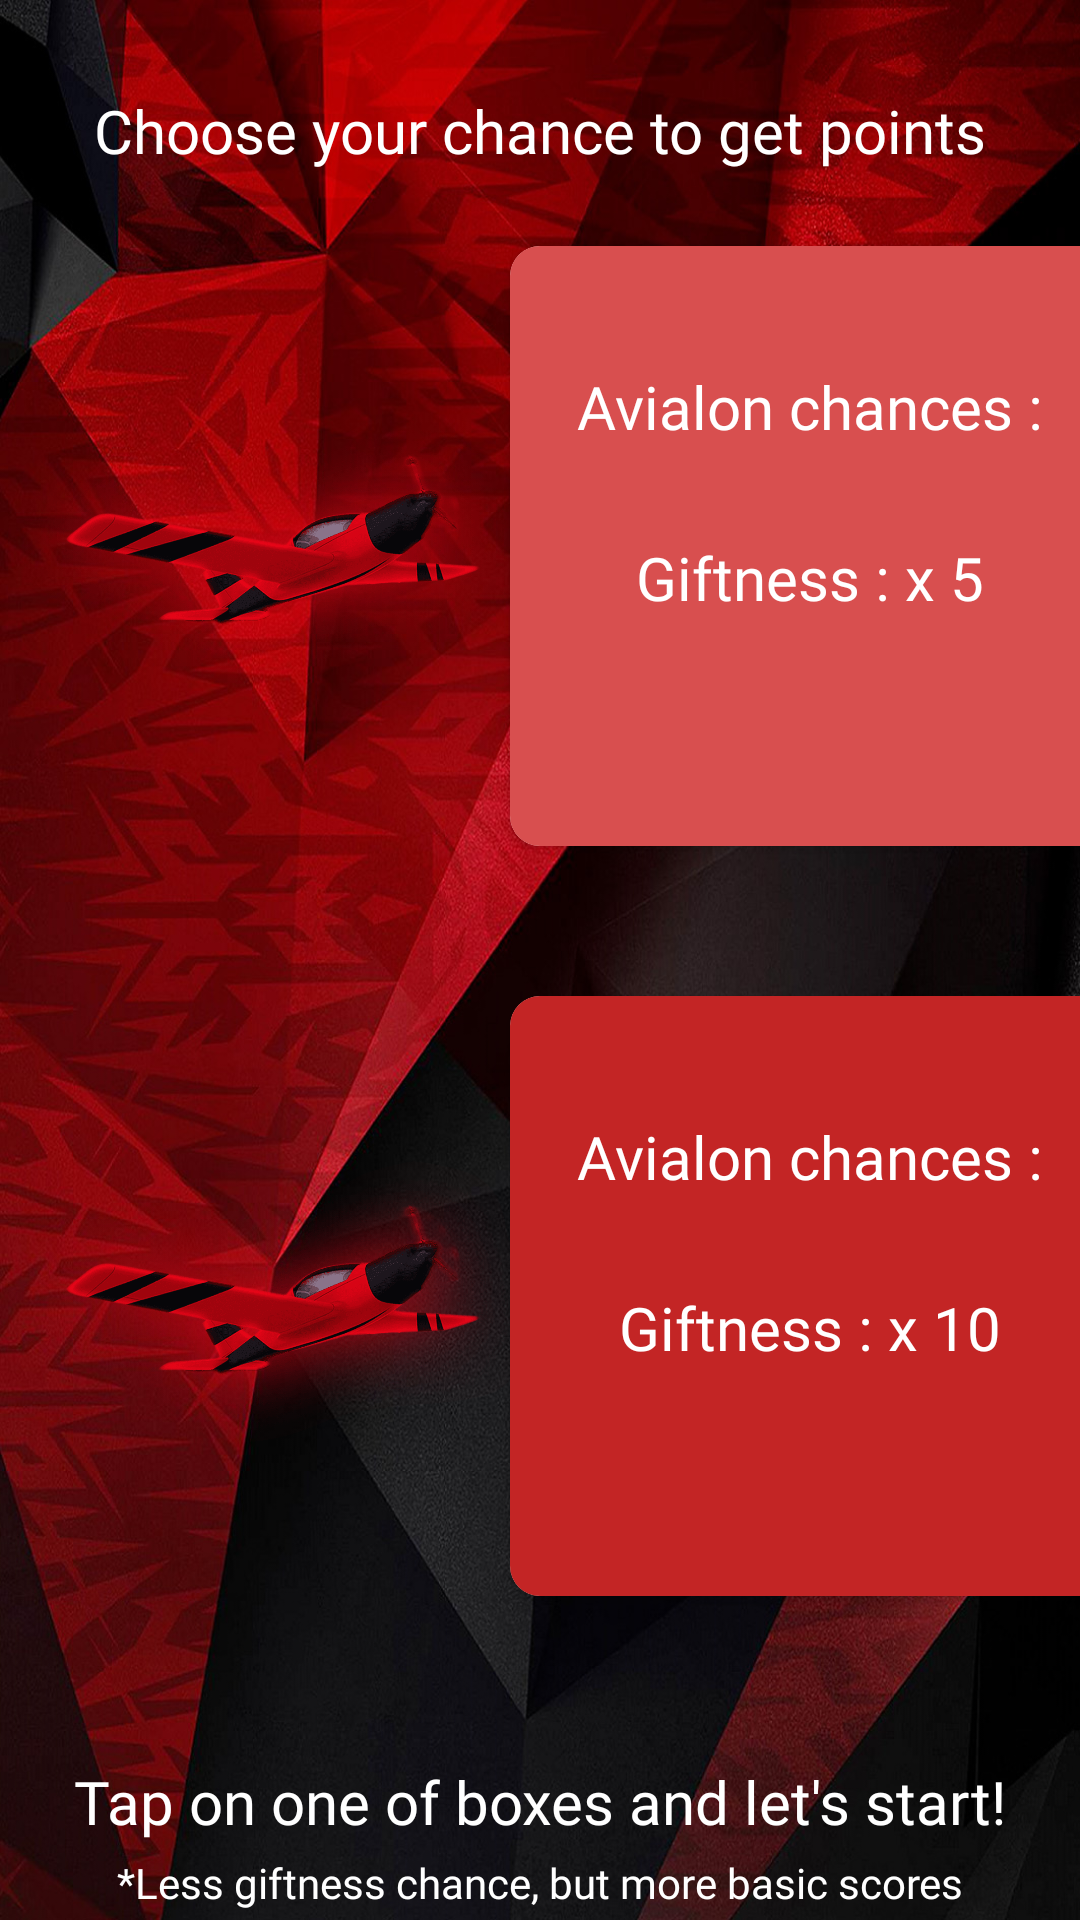

Here is an Android app screen rendered from its layout file. Give the layout XML and the strings, colors and styles it references.
<!-- AndroidManifest.xml: application theme Theme.Avion -->
<!-- res/layout/activity_loxiijxcuhycv.xml -->
<?xml version="1.0" encoding="utf-8"?>
<androidx.constraintlayout.widget.ConstraintLayout xmlns:android="http://schemas.android.com/apk/res/android"
    xmlns:app="http://schemas.android.com/apk/res-auto"
    xmlns:tools="http://schemas.android.com/tools"
    android:layout_width="match_parent"
    android:layout_height="match_parent"
    android:background="@drawable/bg_avialon"
    tools:context=".jghgn.Loxiijxcuhycv">

    <TextView
        android:id="@+id/textView"
        android:layout_width="wrap_content"
        android:layout_height="wrap_content"
        android:layout_marginTop="30dp"
        android:text="Choose your chance to get points"
        android:textSize="20sp"
        android:fontFamily="@font/avion_b"
        android:textColor="@color/white"
        app:layout_constraintEnd_toEndOf="parent"
        app:layout_constraintStart_toStartOf="parent"
        app:layout_constraintTop_toTopOf="parent" />

    <ImageView
        android:id="@+id/imageView"
        android:layout_width="180dp"
        android:layout_height="250dp"
        app:layout_constraintStart_toStartOf="parent"
        app:layout_constraintTop_toBottomOf="@+id/textView"
        app:srcCompat="@drawable/avialon_main" />

    <androidx.cardview.widget.CardView
        android:id="@+id/crd_1"
        android:layout_width="200dp"
        app:cardCornerRadius="10dp"
        android:layout_height="200dp"
        app:layout_constraintBottom_toBottomOf="@+id/imageView"
        app:layout_constraintEnd_toEndOf="parent"
        app:layout_constraintStart_toEndOf="@+id/imageView"
        app:layout_constraintTop_toTopOf="@+id/imageView" >

        <androidx.constraintlayout.widget.ConstraintLayout
            android:layout_width="match_parent"
            android:background="@color/prm_avion_bg_sec"
            android:layout_height="match_parent">

            <TextView
                android:id="@+id/textView2"
                android:layout_width="wrap_content"
                android:layout_height="wrap_content"
                android:layout_marginTop="40dp"
                android:fontFamily="@font/avion_b"
                android:text="Avialon chances :"
                android:textColor="@color/white"
                android:textSize="20sp"
                app:layout_constraintEnd_toEndOf="parent"
                app:layout_constraintStart_toStartOf="parent"
                app:layout_constraintTop_toTopOf="parent" />

            <TextView
                android:id="@+id/textView3"
                android:layout_width="wrap_content"
                android:layout_height="wrap_content"
                android:layout_marginTop="30dp"
                android:text="Giftness : x 5"
                android:textSize="20sp"
                android:fontFamily="@font/avion_b"
                android:textColor="@color/white"
                app:layout_constraintEnd_toEndOf="parent"
                app:layout_constraintStart_toStartOf="parent"
                app:layout_constraintTop_toBottomOf="@+id/textView2" />
        </androidx.constraintlayout.widget.ConstraintLayout>
    </androidx.cardview.widget.CardView>


    <ImageView
        android:id="@+id/imageView_2"
        android:layout_width="180dp"
        android:layout_height="250dp"
        app:layout_constraintStart_toStartOf="parent"
        app:layout_constraintTop_toBottomOf="@+id/imageView"
        app:srcCompat="@drawable/avialon_main" />

    <androidx.cardview.widget.CardView
        android:id="@+id/crd_sec"
        android:layout_width="200dp"
        android:layout_height="200dp"
        app:cardCornerRadius="10dp"
        app:layout_constraintBottom_toBottomOf="@+id/imageView_2"
        app:layout_constraintEnd_toEndOf="parent"
        app:layout_constraintStart_toEndOf="@+id/imageView"
        app:layout_constraintTop_toBottomOf="@+id/imageView">

        <androidx.constraintlayout.widget.ConstraintLayout
            android:layout_width="match_parent"
            android:layout_height="match_parent"
            android:background="@color/prm_avion_bg">

            <TextView
                android:id="@+id/textView5"
                android:layout_width="wrap_content"
                android:layout_height="wrap_content"
                android:layout_marginTop="40dp"
                android:fontFamily="@font/avion_b"
                android:text="Avialon chances :"
                android:textColor="@color/white"
                android:textSize="20sp"
                app:layout_constraintEnd_toEndOf="parent"
                app:layout_constraintStart_toStartOf="parent"
                app:layout_constraintTop_toTopOf="parent" />

            <TextView
                android:id="@+id/textView4"
                android:layout_width="wrap_content"
                android:layout_height="wrap_content"
                android:layout_marginTop="30dp"
                android:fontFamily="@font/avion_b"
                android:text="Giftness : x 10"
                android:textColor="@color/white"
                android:textSize="20sp"
                app:layout_constraintEnd_toEndOf="parent"
                app:layout_constraintStart_toStartOf="parent"
                app:layout_constraintTop_toBottomOf="@+id/textView5" />
        </androidx.constraintlayout.widget.ConstraintLayout>
    </androidx.cardview.widget.CardView>

    <TextView
        android:id="@+id/textView6"
        android:layout_width="wrap_content"
        android:layout_height="wrap_content"
        android:layout_marginTop="30dp"
        android:textSize="20sp"
        android:textColor="@color/white"
        android:fontFamily="@font/avion_b_it"
        android:text="Tap on one of boxes and let's start!"
        app:layout_constraintEnd_toEndOf="parent"
        app:layout_constraintStart_toStartOf="parent"
        app:layout_constraintTop_toBottomOf="@+id/imageView_2" />

    <TextView
        android:id="@+id/textView8"
        android:layout_width="wrap_content"
        android:layout_height="wrap_content"
        android:layout_marginTop="4dp"
        android:textColor="@color/white"
        android:fontFamily="@font/avion_b_it"
        android:text="*Less giftness chance, but more basic scores"
        app:layout_constraintEnd_toEndOf="parent"
        app:layout_constraintStart_toStartOf="parent"
        app:layout_constraintTop_toBottomOf="@+id/textView6" />
</androidx.constraintlayout.widget.ConstraintLayout>
<!-- resources referenced by this layout -->
<resources>
  <color name="prm_avion_bg">#C32525</color>
  <color name="prm_avion_bg_sec">#D84F4F</color>
  <color name="white">#FFFFFFFF</color>
  <!-- drawable avialon_main: png bitmap (drawable, 75372 bytes) -->
  <!-- drawable bg_avialon: jpg bitmap (drawable, 359607 bytes) -->
  <style name="Theme.Avion" parent="Theme.MaterialComponents.DayNight.DarkActionBar">
          
          <item name="colorPrimary">@color/purple_500</item>
          <item name="colorPrimaryVariant">@color/purple_700</item>
          <item name="colorOnPrimary">@color/white</item>
          
          <item name="colorSecondary">@color/prm_avion</item>
          <item name="colorSecondaryVariant">@color/teal_700</item>
          <item name="android:windowFullscreen">true</item>
          <item name="android:windowDisablePreview">true</item>
          <item name="windowActionBar">false</item>
          <item name="windowNoTitle">true</item>
          <item name="colorOnSecondary">@color/black</item>
          
          <item name="android:statusBarColor">?attr/colorPrimaryVariant</item>
          
      </style>
  <color name="purple_500">#FF6200EE</color>
  <color name="purple_700">#FF3700B3</color>
  <color name="prm_avion">#F10E0E</color>
  <color name="teal_700">#FF018786</color>
  <color name="black">#FF000000</color>
</resources>
